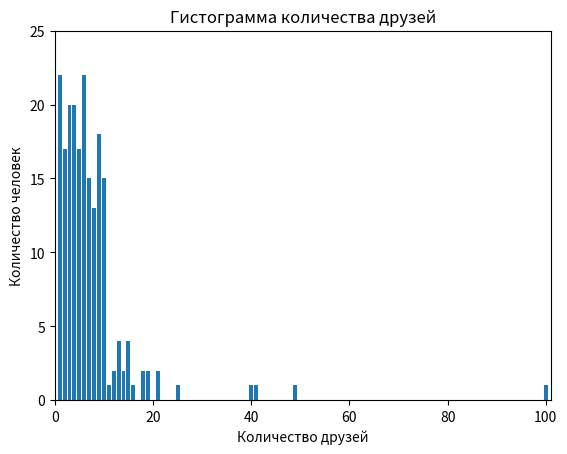

The matplotlib source for this figure:
import matplotlib.pyplot as plt
from collections import Counter

# число друзей
num_friends = [100,49,41,40,25,21,21,19,19,18,
               18,16,15,15,15,15,14,14,13,13,
               13,13,12,12,11,10,10,10,10,10,
               10,10,10,10,10,10,10,10,10,10,
               9,9,9,9,9,9,9,9,9,9,
               9,9,9,9,9,9,9,9,8,8,
               8,8,8,8,8,8,8,8,8,8,
               8,7,7,7,7,7,7,7,7,7,
               7,7,7,7,7,7,6,6,6,6,
               6,6,6,6,6,6,6,6,6,6,
               6,6,6,6,6,6,6,6,5,5,
               5,5,5,5,5,5,5,5,5,5,
               5,5,5,5,5,4,4,4,4,4,
               4,4,4,4,4,4,4,4,4,4,
               4,4,4,4,4,3,3,3,3,3,
               3,3,3,3,3,3,3,3,3,3,
               3,3,3,3,3,2,2,2,2,2,
               2,2,2,2,2,2,2,2,2,2,
               2,2,1,1,1,1,1,1,1,1,
               1,1,1,1,1,1,1,1,1,1,
               1,1,1,1]

friends_counts = Counter(num_friends)
xs = range(101) # макс значение
ys = [friends_counts[x] for x in xs]
plt.bar(xs, ys)
plt.axis([0, 101, 0, 25])
plt.title('Гистограмма количества друзей')
plt.ylabel('Количество человек')
plt.xlabel('Количество друзей')
plt.show()

num_points = len(num_friends) # число точек данных
largest_value = max(num_friends) # наибольшее колво друзей 100
smallest_value = min(num_friends) # наименьшее колво друзей 1

sorted_values = sorted(num_friends)
smallest_value = sorted_values[0]
second_smallest_value = sorted_values[1]
second_largest_value = sorted_values[-2]

# центр распределения(среднее значение)
def mean(x):
    return sum(x) / len(x)

print(mean(num_friends))
print(num_points)

